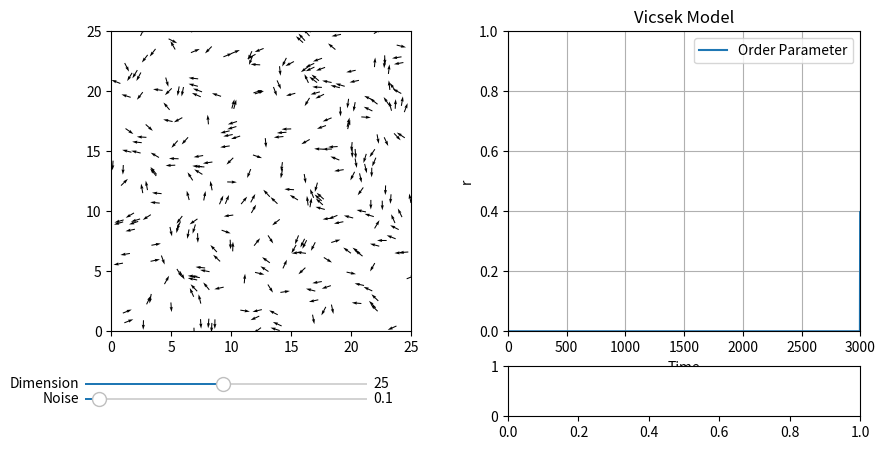

Generate this figure with matplotlib:
import matplotlib.animation as animation
import matplotlib.pyplot as plt
import numpy as np
import scipy.spatial
from matplotlib.axes import Axes


def initialize_particles(n: int, d: float = 25) -> tuple[np.ndarray, np.ndarray]:
    """
    Initialize the state of the particles.

    Parameters
    ----------
    n : int
        Number of particles.
    d : float, optional
        Dimension of the space (default is 25).

    Returns
    -------
    np.ndarray
        Initial positions of the particles.
    np.ndarray
        Initial angle of the particles, in radians.
    """
    # Random initial theta
    theta = np.random.uniform(0, 2 * np.pi, n)
    # Random initial x, y xy
    xy = np.random.uniform(0, d, (2, n))
    return xy, theta


def update_rule(
    xy: np.ndarray,
    theta: np.ndarray,
    dt: float = 1,
    eta: float = 0.1,
    d: float = 25,
    r: float = 1,
    v0: float = 0.03,
) -> tuple[np.ndarray, np.ndarray]:
    """
    Update the state of the particles based on the Vicsek model.

    Parameters
    ----------
    xy : np.ndarray
        Position of the particles.
    theta : np.ndarray
        Angle of the particles.
    dt : float, optional
        Time step, default is 1 (standard convention).
    eta : float, optional
        Noise parameter, default is 0.1.
    d : float, optional
        Dimension of the space, default is 25.
    r : float, optional
        Interaction radius, default is 1 (standard convention).
    v0 : float, optional
        Speed of the particles, default is 0.03.

    Returns
    -------
    np.ndarray
        Updated position of the particles.
    np.ndarray
        Updated angle of the particles.
    """
    # Compute distance matrix and neighbor matrix
    d_matrix = scipy.spatial.distance.pdist(xy.T)
    d_matrix = scipy.spatial.distance.squareform(d_matrix)
    neighbors = d_matrix <= r
    # Compute mean angle of neighbors
    neighbor_mean_theta = theta @ neighbors / np.sum(neighbors, axis=1)
    # Update angle
    theta = neighbor_mean_theta + np.random.uniform(-eta / 2, eta / 2, len(theta))

    # Update position
    v = v0 * np.array([np.cos(theta), np.sin(theta)])
    xy = xy + dt * v
    xy = np.mod(xy, d)

    return xy, theta


def vicsek_order_parameter(theta: np.ndarray) -> float:
    """
    Compute the order parameter of the Vicsek model.

    Parameters
    ----------
    theta : np.ndarray
        Angle of the particles.

    Returns
    -------
    float
        Order parameter of the Vicsek model.
    """
    return np.abs(np.mean(np.exp(1j * theta)))


def run_animation(
    n: int = 300,
    v0: float = 0.03,
    dt: float = 1,
    r: float = 1,
):
    """
    Run the animation of the Vicsek model.
[redacted]
[redacted]
[redacted]

    Parameters
    ----------
    n : int, optional
        Number of particles, default is 300.
    v0 : float, optional
        Speed of the particles, default is 0.03.
    dt : float, optional
        Time step, default is 1 (standard convention).
    r : float, optional
        Interaction radius, default is 1 (standard convention).
    niter : int, optional
        Number of iterations per frame, default is 3.
    """
    # Initialize parameters (will be changed with sliders)
    eta = 0.1
    d = 25

    # Initialize particles
    xy, theta = initialize_particles(n, d=d)
    ls_order_param = [0] * 3000

    # Plot particles to the left, order parameter to the right
    fig, axs = plt.subplots(2, 2, figsize=(10, 5), height_ratios=[6, 1])
    ax_plane: Axes = axs[0, 0]
    ax_order: Axes = axs[0, 1]
    ax_sliders: Axes = axs[1, 0]

    # Initialize quiver plot
    plt_particles = ax_plane.quiver(
        xy[0],
        xy[1],
        np.cos(theta),
        np.sin(theta),
        angles="xy",
    )
    ax_plane.set_xlim(0, d)
    ax_plane.set_ylim(0, d)
    ax_plane.set_aspect("equal")

    # Initialize order parameter
    (line_order_param,) = ax_order.plot([], [], label="Order Parameter")
    ax_order.set_xlim(0, 3000)
    ax_order.set_ylim(0, 1)
    ax_order.set_title("Vicsek Model")
    ax_order.set_xlabel("Time")
    ax_order.set_ylabel("r")
    ax_order.grid(True)
    ax_order.legend()

    # Clear axis
    ax_sliders.axis("off")

    # --------------------------------
    # ANIMATION
    # --------------------------------

    def update_animation(frame: int):
        nonlocal xy, theta, eta, d
        xy, theta = update_rule(xy, theta, v0=v0, dt=dt, r=r, d=d, eta=eta)

        # Update quiver plot
        plt_particles.set_offsets(xy.T)
        plt_particles.set_UVC(np.cos(theta), np.sin(theta))

        # Update order parameter
        ls_order_param.append(vicsek_order_parameter(theta))
        ls_order_param.pop(0)
        line_order_param.set_data(range(3000), ls_order_param)
        return plt_particles, line_order_param

    ani = animation.FuncAnimation(fig, update_animation, interval=0, blit=True)

    # --------------------------------
    # SLIDERS
    # --------------------------------

    # Add sliders
    ax_eta = ax_sliders.inset_axes([0.0, 0.3, 0.8, 0.1])
    ax_d = ax_sliders.inset_axes([0.0, 0.6, 0.8, 0.1])

    s_eta = plt.Slider(ax_eta, "Noise", 0.0, 2.0, valinit=eta, valstep=0.1)
    s_d = plt.Slider(ax_d, "Dimension", 1, 50, valinit=d, valstep=1)

    def update(val):
        nonlocal xy, eta, d
        # Pause animation
        ani.event_source.stop()

        # Update parameters with sliders
        eta = s_eta.val
        d = s_d.val

        # Update plot limits
        ax_plane.set_xlim(0, d)
        ax_plane.set_ylim(0, d)
        ax_plane.set_aspect("equal")

        # Reinitialize the animation
        ani.event_source.start()

    s_eta.on_changed(update)
    s_d.on_changed(update)

    plt.show()


if __name__ == "__main__":
    run_animation()
